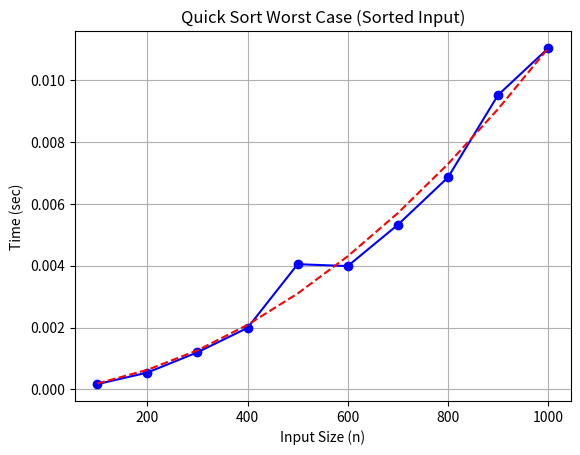

Recreate this plot in Python.
# Exercise 4

import sys
import time
import matplotlib.pyplot as plt
import numpy as np
sys.setrecursionlimit(20000)

def quicksort_worst(arr):

    if len(arr) <= 1:
        return arr
    
    pivot = arr[0]  # first element pivot
    left = []
    right = []
    
    for x in arr[1:]:
        if x <= pivot:
            left.append(x)
        else:
            right.append(x)
    
    return quicksort_worst(left) + [pivot] + quicksort_worst(right)

# test sizes
sizes = [100, 200, 300, 400, 500, 600, 700, 800, 900, 1000]
times = []

print("Size | Time (sec)")
print("-" * 20)

for size in sizes:
    # sorted array of given size
    arr = list(range(size))
    
    start = time.time()
    quicksort_worst(arr)
    elapsed = time.time() - start
    times.append(elapsed)
    
    print(f"{size:4d} | {elapsed:.4f}")

plt.plot(sizes, times, 'bo-')
coeffs = np.polyfit(sizes, times, 2)
quadratic_fit = np.polyval(coeffs, sizes)
plt.plot(sizes, quadratic_fit, 'r--')

plt.xlabel('Input Size (n)')
plt.ylabel('Time (sec)')
plt.title("Quick Sort Worst Case (Sorted Input)")
plt.grid(True)
plt.savefig('ex4_plot.png')
plt.show()
